Run: headless pygame with SDL's dummy video driver; simulated clock (each Clock.tick advances the game by its frame time, no real sleeping); random seed 0; keys injected as events and as key.get_pressed() state; no mouse input.
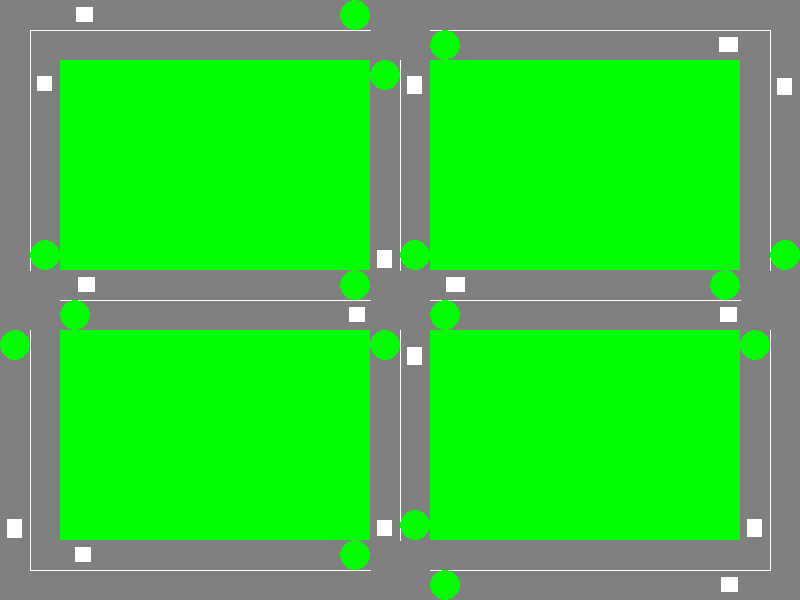
Frame 1 of 4 · flips 1–60 · no input
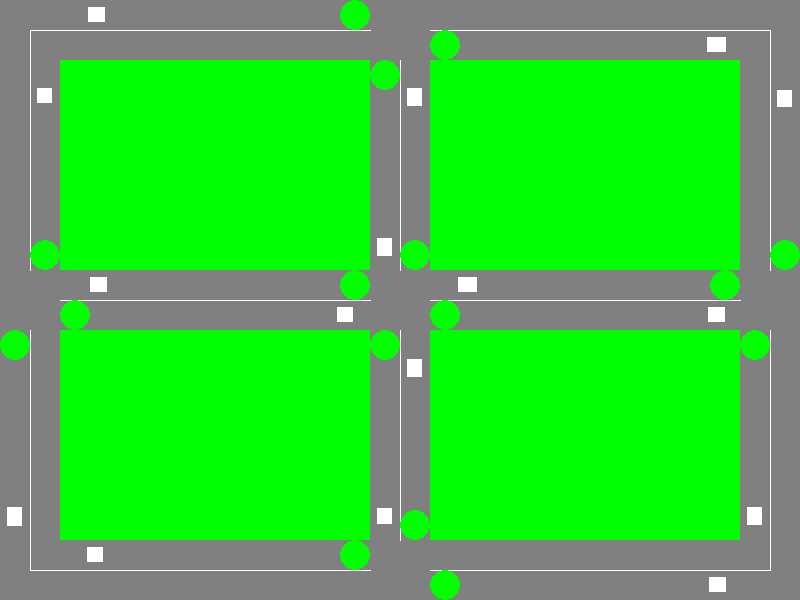
Frame 2 of 4 · flips 61–180 · tapped SPACE, RETURN · held RIGHT (→), D
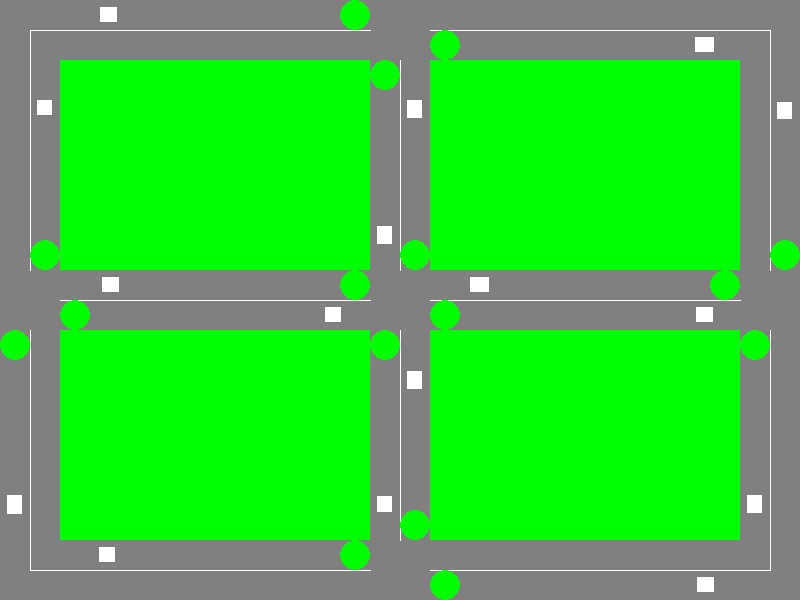
Frame 3 of 4 · flips 181–300 · held DOWN (↓), S
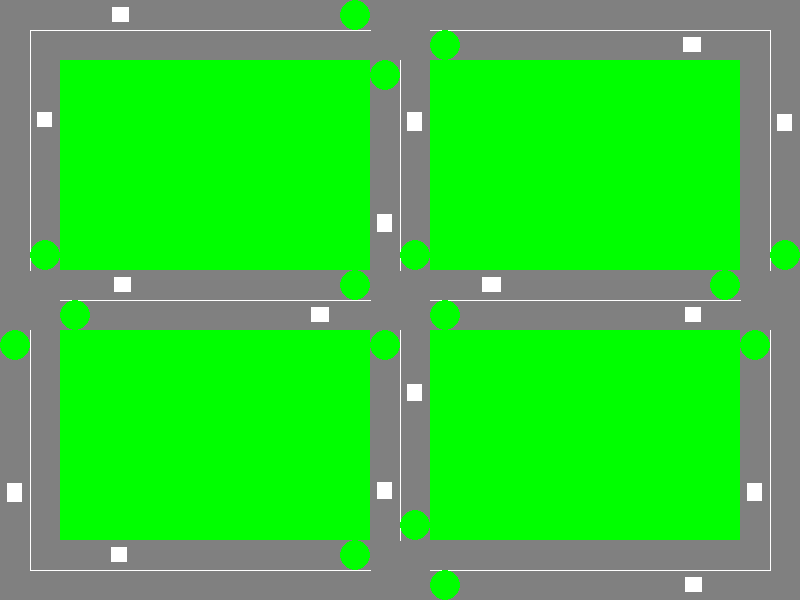
Frame 4 of 4 · flips 301–420 · held LEFT (←), A, UP (↑), W

The pygame program that drew these frames:

import pygame
import sys
import random

pygame.init()

# set up the window
WIDTH = 800
HEIGHT = 600
win = pygame.display.set_mode((WIDTH, HEIGHT))
pygame.display.set_caption("Traffic Control Environment")

# define colors
BLACK = (0, 0, 0)
WHITE = (255, 255, 255)
GREY = (128, 128, 128)
GREEN = (0, 255, 0)
RED = (255, 0, 0)
YELLOW = (255, 255, 0)
BLUE = (0, 0, 255)

# define road dimensions
ROAD_WIDTH = WIDTH*0.075
ROAD_LENGTH = 300
INTERSECTION_SIZE = 100


class System:
    TrafficLights = []
    Cars = []
    max_cars = 50
    total_cars = 0
    obstacles = []

    @staticmethod
    def add_car(car_obj):
        System.Cars.append(car_obj)
        System.total_cars += 1
    
    @staticmethod
    def get_loc(loc):
        for light in System.TrafficLights:
            if light.loc == loc:
                return light
            

class TrafficLight:
    def __init__(self, x, y, loc, start_col=GREEN):
        self.x = x
        self.y = y
        self.loc = loc
        self.col = start_col
        global win
        pygame.draw.circle(win, self.col, (self.x,self.y), (ROAD_WIDTH/4))
        # pygame.display.update()
        if self not in System.TrafficLights:
            System.TrafficLights.append(self)

    def draw(self):
        pygame.draw.circle(win, self.col, (self.x,self.y), (ROAD_WIDTH/4))

    def turn_green(self):
        self.col = GREEN
        pygame.draw.circle(win, self.col, (self.x,self.y), (ROAD_WIDTH/4))
        # pygame.display.update()

    def turn_red(self):
        self.col = RED
        pygame.draw.circle(win, self.col, (self.x,self.y), (ROAD_WIDTH/4))
        # pygame.display.update()

    def toggle_signal(self):
        if self.col == RED:
            self.turn_green()
        else:
            self.turn_red()

    def is_red(self):
        return self.col == RED

class Car:
    def __init__(self, x, y, x_vel=0, y_vel=0, length=(ROAD_WIDTH/4), breadth=(ROAD_WIDTH/4), col=WHITE):
        self.x = x
        self.init_x = x
        self.y = y
        self.init_y = y
        self.lane = ''
        self.x_vel = x_vel
        self.y_vel = y_vel
        self.length = length
        self.breadth = breadth
        self.col = col
        self.state = "Running"
        self.turn_inbound = False
        self.turn_direction = ''
        self.current_dir = ''
        self.start_dist = False
        self.turn_dist = 0
        self.waiting_time = 0
        self.dist_travelled = 0
        self.max_dist = random.choice([400,600,800,1000,1200,1400,1600,1800,2000]) #random.randint(10)
        self.change_speed(init=True)


        global win
        pygame.draw.rect(win, self.col, pygame.Rect(self.x, self.y, self.length, self.breadth))
        # pygame.display.update()
        # add logic to avoid same place spawning.
        if self not in System.Cars:
            System.add_car(self)

    def change_speed(self, init = False):
        min_change_dist, max_change_dist = 25, 100
        next_change_distance = random.randint(min_change_dist, max_change_dist)
        self.speed_checkpoint = self.dist_travelled + next_change_distance
        if not init:
            speed_choice = [0.75, 1, 1.25, 1.5]
            if self.x_vel != 0:
                self.x_vel *= random.choice(speed_choice)
            elif self.y_vel != 0:
                self.y_vel *= random.choice(speed_choice)

    def get_center(self):
        return (self.x + self.length/2, self.y + self.breadth/2)
    
    def turn_dist_calc(self):
        smaller_dist = ROAD_WIDTH/2
        bigger_dist = ROAD_WIDTH
        cur = self.current_dir
        dir = self.turn_direction
        turn_dict = {
            ('L','U'): bigger_dist,
            ('L','D'): smaller_dist,
            ('R','D'): bigger_dist,
            ('R','U'): smaller_dist,
            ('U','L'): smaller_dist,
            ('U','R'): bigger_dist,
            ('D','R'): smaller_dist,
            ('D','L'): bigger_dist,
        }
        return turn_dict[(cur,dir)]

    def update_pos(self):
        
        stop = self.check_signal_cross() 
        if self.turn_inbound == True:
            if self.start_dist == True:
                self.turn_dist = 0
                self.start_dist = False
            dir = self.turn_direction
            intersect_dist = self.turn_dist_calc()
            
            if dir == "U":
                if self.turn_dist < intersect_dist and self.turn_dist+(abs(self.x_vel)+abs(self.y_vel)) > intersect_dist:
                    self.y_vel = -abs(self.x_vel)
                    self.x_vel = 0
                    self.turn_inbound = False
                else:
                    self.turn_dist += (abs(self.x_vel)+abs(self.y_vel))
                    self.go_forward()

            elif dir == "L":
                if self.turn_dist < intersect_dist and self.turn_dist+(abs(self.x_vel)+abs(self.y_vel)) > intersect_dist:
                    self.x_vel = -abs(self.y_vel)
                    self.y_vel = 0
                    self.turn_inbound = False
                else:
                    self.turn_dist += (abs(self.x_vel)+abs(self.y_vel))
                    self.go_forward()

            elif dir == "D":
                if self.turn_dist < intersect_dist and self.turn_dist+(abs(self.x_vel)+abs(self.y_vel)) > intersect_dist:
                    self.y_vel = abs(self.x_vel)
                    self.x_vel = 0
                    self.turn_inbound = False
                else:
                    self.turn_dist += (abs(self.x_vel)+abs(self.y_vel))
                    self.go_forward()

            elif dir == "R":
                if self.turn_dist < intersect_dist and self.turn_dist+(abs(self.x_vel)+abs(self.y_vel)) > intersect_dist:
                    self.x_vel = abs(self.y_vel)
                    self.y_vel = 0
                    self.turn_inbound = False
                else:
                    self.turn_dist += (abs(self.x_vel)+abs(self.y_vel))
                    self.go_forward()
        
        elif not stop:
            self.go_forward()
        

    def go_forward(self):
        self.x += self.x_vel
        self.y += self.y_vel
        self.dist_travelled += (abs(self.x_vel)+abs(self.y_vel))
        if (self.x > win.get_width() or self.y > win.get_height() or self.x < 0 or self.y < 0) or (self.dist_travelled >= self.max_dist):
            # removes car from environment
            del(System.Cars[System.Cars.index(self)])
            System.total_cars -= 1
            del(self)
        elif self.dist_travelled > self.speed_checkpoint:
            self.change_speed()

    def check_turn(self):
               
        #get center
        # 8 if-elif statements
        # sample xpos <= WIDTH/2-0.75*ROAD_WIDTH and xpos+self.x_vel >= (WIDTH/2-0.75*ROAD_WIDTH)) and (ypos == ROAD_WIDTH/4):
        # calc actual x,y --=- self.get_actual_pos(xpos,ypos)
        # self.x = actual x, y...
        # self.x_vel = abs(self.y_vel)
        # self.y_vel = 0
        # repeat for other points

        x, y = self.get_center()
        if y == ROAD_WIDTH/4 and x <= WIDTH/2 - 0.75*ROAD_WIDTH and x+self.x_vel >= WIDTH/2 - 0.75*ROAD_WIDTH:
            self.x, self.y = self.get_actual_pos(x, y)
            self.x_vel = abs(self.y_vel)
            self.y_vel = 0

        elif x == WIDTH/2 - 0.75*ROAD_WIDTH and y <= 1.5*ROAD_WIDTH and y+self.y_vel >= 1.5*ROAD_WIDTH:
            self.x, self.y = self.get_actual_pos(x, y)
            self.y_vel = abs(self.x_vel)
            self.x_vel = 0

        elif y == 1.5*ROAD_WIDTH and x >= WIDTH/2 - 0.25*ROAD_WIDTH and x+self.x_vel <= WIDTH/2 - 0.25*ROAD_WIDTH:
            self.x, self.y = self.get_actual_pos(x, y)
            self.x_vel = -abs(self.y_vel)
            self.y_vel = 0

        elif x == WIDTH/2 - 0.25*ROAD_WIDTH and y <= 2.5*ROAD_WIDTH and y+self.y_vel >= 2.5*ROAD_WIDTH:
            self.x, self.y = self.get_actual_pos(x, y)
            self.y_vel = abs(self.x_vel)
            self.x_vel = 0

        elif y == 2.5*ROAD_WIDTH and x >= WIDTH/2 + 0.25*ROAD_WIDTH and x+self.x_vel <= WIDTH/2 + 0.25*ROAD_WIDTH:
            self.x, self.y = self.get_actual_pos(x, y)
            self.x_vel = -abs(self.y_vel)
            self.y_vel = 0

        elif x == WIDTH/2 + 0.25*ROAD_WIDTH and y <= 3.5*ROAD_WIDTH and y+self.y_vel >= 3.5*ROAD_WIDTH:
            self.x, self.y = self.get_actual_pos(x, y)
            self.y_vel = abs(self.x_vel)
            self.x_vel = 0

        elif y == 3.5*ROAD_WIDTH and x <= WIDTH/2 + 0.75*ROAD_WIDTH and x+self.x_vel >= WIDTH/2 + 0.75*ROAD_WIDTH:
            self.x, self.y = self.get_actual_pos(x, y)
            self.x_vel = abs(self.y_vel)
            self.y_vel = 0

        elif x == WIDTH/2 + 0.75*ROAD_WIDTH and y <= 4.5*ROAD_WIDTH and y+self.y_vel >= 4.5*ROAD_WIDTH:
            self.x, self.y = self.get_actual_pos(x, y)
            self.y_vel = -abs(self.x_vel)
            self.x_vel = 0

    def get_actual_pos(self):
        return(self.x + ROAD_WIDTH/8, self.Y +ROAD_WIDTH/8)




    def check_light(self, light, loc):
        directions = {
            "UL":['', 'U', 'D'],
            "UU":['', 'L', 'R'],
            "UR":['', 'U', 'D'],
            "LL":['', 'U', 'D'],
            "LD":['', 'L', 'R'],
            "LU":['', 'L', 'R'],
            "RR":['', 'U', 'D'],
            "RD":['', 'L', 'R'],
            "RU":['', 'L', 'R'],
            "DD":['', 'L', 'R'],
            "DR":['', 'U', 'D'],
            "DL":['', 'U', 'D'],
            "CU":['', 'L', 'R'],
            "CL":['', 'U', 'D'],
            "CD":['', 'L', 'R'],
            "CR":['', 'U', 'D'],
        }
        if light.is_red():
            if self.state == "Running":
                self.waiting_time = 0
                self.state = "Waiting"
                self.start_timer()
            return True
        else:
            if self.state == "Waiting":
                self.state = "Running"
                self.stop_timer()
                
            choices = directions[loc]
            turn = random.choice(choices)
            if turn != "":
                self.turn_inbound = True
                self.turn_direction = turn
                self.start_dist = True
                self.current_dir = loc[1]
                return True
            return False


    def check_signal_cross(self):
        xpos, ypos = self.get_center()
        
        if (xpos <= WIDTH/2-0.75*ROAD_WIDTH and xpos+self.x_vel > (WIDTH/2-0.75*ROAD_WIDTH)) and (ypos == ROAD_WIDTH/4):
            # Car at UR
            # check if red light at UR
            light = System.get_loc("UR")
            return self.check_light(light, "UR")
            
        elif (xpos >= WIDTH/2+0.75*ROAD_WIDTH and xpos+self.x_vel < (WIDTH/2+0.75*ROAD_WIDTH)) and (ypos == ROAD_WIDTH*0.75):
            # Car at UL
            # check if red light at UL
            light = System.get_loc("UL")
            return self.check_light(light, "UL")
        
        elif (ypos >= 5*ROAD_WIDTH/4 and ypos+self.y_vel < (5*ROAD_WIDTH/4)) and (xpos == WIDTH/2-0.25*ROAD_WIDTH):
            # Car at UU
            # check if red light at UU
            light = System.get_loc("UU")
            return self.check_light(light, "UU")
        
        elif (ypos <= HEIGHT/2-0.75*ROAD_WIDTH and ypos+self.y_vel > (HEIGHT/2-0.75*ROAD_WIDTH)) and (xpos == WIDTH-0.25*ROAD_WIDTH):
            # Car at RD
            # check if red light at RD
            light = System.get_loc("RD")
            return self.check_light(light, "RD")
        
        elif (xpos <= WIDTH-1.25*ROAD_WIDTH and xpos+self.x_vel > (WIDTH-1.25*ROAD_WIDTH)) and (ypos == HEIGHT/2-0.25*ROAD_WIDTH):
            # Car at RR
            # check if red light at RR
            light = System.get_loc("RR")
            return self.check_light(light, "RR")
        
        elif (ypos >= HEIGHT/2+0.75*ROAD_WIDTH and ypos+self.y_vel < (HEIGHT/2+0.75*ROAD_WIDTH)) and (xpos == WIDTH-0.75*ROAD_WIDTH):
            # Car at RU
            # check if red light at RU
            light = System.get_loc("RU")
            return self.check_light(light, "RU")
        
        elif (xpos >= WIDTH/2+0.75*ROAD_WIDTH and xpos+self.x_vel < (WIDTH/2+0.75*ROAD_WIDTH)) and (ypos == HEIGHT-0.25*ROAD_WIDTH):
            # Car at DL
            # check if red light at DL
            light = System.get_loc("DL")
            return self.check_light(light, "DL")
        
        elif (ypos <= HEIGHT-1.25*ROAD_WIDTH and ypos+self.y_vel > (HEIGHT-1.25*ROAD_WIDTH)) and (xpos == WIDTH/2+0.25*ROAD_WIDTH):
            # Car at DD
            # check if red light at DD
            light = System.get_loc("DD")
            return self.check_light(light, "DD")
        
        elif (xpos <= WIDTH/2-0.75*ROAD_WIDTH and xpos+self.x_vel > (WIDTH/2-0.75*ROAD_WIDTH)) and (ypos == HEIGHT-0.75*ROAD_WIDTH):
            # Car at DR
            # check if red light at DR
            light = System.get_loc("DR")
            return self.check_light(light, "DR")
        
        elif (ypos >= HEIGHT/2+0.75*ROAD_WIDTH and ypos+self.y_vel < (HEIGHT/2+0.75*ROAD_WIDTH)) and (xpos == ROAD_WIDTH*0.25):
            # Car at LU
            # check if red light at LU
            light = System.get_loc("LU")
            return self.check_light(light, "LU")
        
        elif (ypos <= HEIGHT/2-0.75*ROAD_WIDTH and ypos+self.y_vel > (HEIGHT/2-0.75*ROAD_WIDTH)) and (xpos == ROAD_WIDTH*0.75):
            # Car at LD
            # check if red light at LD
            light = System.get_loc("LD")
            return self.check_light(light, "LD")
        
        elif (xpos >= ROAD_WIDTH*1.25 and xpos+self.x_vel < (ROAD_WIDTH*1.25)) and (ypos == HEIGHT/2+0.25*ROAD_WIDTH):
            # Car at LL
            # check if red light at LL
            light = System.get_loc("LL")
            return self.check_light(light, "LL")
        
        elif (ypos >= HEIGHT/2+0.75*ROAD_WIDTH and ypos+self.y_vel < (HEIGHT/2+0.75*ROAD_WIDTH)) and (xpos == WIDTH/2-0.25*ROAD_WIDTH):
            # Car at CU
            # check if red light at CU
            light = System.get_loc("CU")
            return self.check_light(light, "CU")
        
        elif (xpos <= WIDTH/2-0.75*ROAD_WIDTH and xpos+self.x_vel > (WIDTH/2-0.75*ROAD_WIDTH)) and (ypos == (HEIGHT/2)-(ROAD_WIDTH/4)):
            # Car at CR
            # check if red light at CR
            light = System.get_loc("CR")
            return self.check_light(light, "CR")
        
        elif (xpos >= WIDTH/2+0.75*ROAD_WIDTH and xpos+self.x_vel < (WIDTH/2+0.75*ROAD_WIDTH)) and (ypos == (HEIGHT/2+0.25*ROAD_WIDTH)):
            # Car at CL
            # check if red light at CL
            light = System.get_loc("CL")
            return self.check_light(light, "CL")
        
        elif (ypos <= HEIGHT/2-0.75*ROAD_WIDTH and ypos+self.y_vel > (HEIGHT/2-0.75*ROAD_WIDTH)) and (xpos == WIDTH/2+0.25*ROAD_WIDTH):
            # Car at CD
            # check if red light at CD
            light = System.get_loc("CD")
            return self.check_light(light, "CD")
        
        return False


    def start_timer(self):
        self.clock=pygame.time.Clock()
        self.clock.tick()


    def stop_timer(self):
        self.clock.tick()
        self.waiting_time += self.clock.get_time()
        del(self.clock)
    
    
    
# create traffic signals
    TrafficLight(x=(WIDTH/2-0.75*ROAD_WIDTH), y=(ROAD_WIDTH/4), loc='UR')
    TrafficLight(x=(WIDTH/2+0.75*ROAD_WIDTH), y=(ROAD_WIDTH*0.75), loc='UL')
    TrafficLight(x=(WIDTH/2-0.25*ROAD_WIDTH), y=(5*ROAD_WIDTH/4), loc='UU')

    TrafficLight(x=(WIDTH-0.25*ROAD_WIDTH), y=(HEIGHT/2-0.75*ROAD_WIDTH), loc='RD')
    TrafficLight(x=(WIDTH-1.25*ROAD_WIDTH), y=(HEIGHT/2-0.25*ROAD_WIDTH), loc='RR')
    TrafficLight(x=(WIDTH-0.75*ROAD_WIDTH), y=(HEIGHT/2+0.75*ROAD_WIDTH), loc='RU')

    TrafficLight(x=(WIDTH/2+0.75*ROAD_WIDTH), y=(HEIGHT-0.25*ROAD_WIDTH), loc='DL')
    TrafficLight(x=(WIDTH/2+0.25*ROAD_WIDTH), y=(HEIGHT-1.25*ROAD_WIDTH), loc='DD')
    TrafficLight(x=(WIDTH/2-0.75*ROAD_WIDTH), y=(HEIGHT-0.75*ROAD_WIDTH), loc='DR')

    TrafficLight(x=(ROAD_WIDTH*0.25), y=(HEIGHT/2+0.75*ROAD_WIDTH), loc='LU')
    TrafficLight(x=(ROAD_WIDTH*0.75), y=(HEIGHT/2-0.75*ROAD_WIDTH), loc='LD')
    TrafficLight(x=(ROAD_WIDTH*1.25), y=(HEIGHT/2+0.25*ROAD_WIDTH), loc='LL')

    TrafficLight(x=(WIDTH/2-0.25*ROAD_WIDTH), y=(HEIGHT/2+0.75*ROAD_WIDTH), loc='CU')
    TrafficLight(x=(WIDTH/2-0.75*ROAD_WIDTH), y=((HEIGHT/2) - (ROAD_WIDTH/4)), loc='CR')
    TrafficLight(x=(WIDTH/2+0.75*ROAD_WIDTH), y=(HEIGHT/2+0.25*ROAD_WIDTH), loc='CL')
    TrafficLight(x=(WIDTH/2+0.25*ROAD_WIDTH), y=(HEIGHT/2-0.75*ROAD_WIDTH), loc='CD')


# create obstacles
obstacle1 = pygame.Rect((ROAD_WIDTH), (ROAD_WIDTH), (WIDTH - (3*ROAD_WIDTH))/2,(HEIGHT - (3*ROAD_WIDTH))/2)
obstacle2 = pygame.Rect(((ROAD_WIDTH + WIDTH)/2), (ROAD_WIDTH), (WIDTH - (3*ROAD_WIDTH))/2, (HEIGHT - (3*ROAD_WIDTH))/2)
obstacle3 = pygame.Rect((ROAD_WIDTH), ((ROAD_WIDTH + HEIGHT)/2), (WIDTH - (3*ROAD_WIDTH))/2,(HEIGHT - (3*ROAD_WIDTH))/2)
obstacle4 = pygame.Rect(((ROAD_WIDTH + WIDTH)/2), ((ROAD_WIDTH + HEIGHT)/2), (WIDTH - (3*ROAD_WIDTH))/2,(HEIGHT - (3*ROAD_WIDTH))/2)


    
# draw roads, intersections and signals
def draw_environment():
    win.fill(GREY)
    # create dividers
    pygame.draw.line(win, WHITE, ((ROAD_WIDTH/2), (ROAD_WIDTH/2)), (((WIDTH - ROAD_WIDTH)/2),(ROAD_WIDTH/2)))
    pygame.draw.line(win, WHITE, (((ROAD_WIDTH + WIDTH)/2),(ROAD_WIDTH/2)), ((WIDTH - (ROAD_WIDTH/2)),(ROAD_WIDTH/2)))
    pygame.draw.line(win, WHITE, ((WIDTH - (ROAD_WIDTH/2)),(ROAD_WIDTH/2)), ((WIDTH - (ROAD_WIDTH/2)), (HEIGHT-ROAD_WIDTH)/2))
    pygame.draw.line(win, WHITE, ((WIDTH - (ROAD_WIDTH/2)),(HEIGHT+ROAD_WIDTH)/2), ((WIDTH - (ROAD_WIDTH/2)),(HEIGHT-(ROAD_WIDTH/2))))
    pygame.draw.line(win, WHITE, ((WIDTH - (ROAD_WIDTH/2)),(HEIGHT - (ROAD_WIDTH/2))), (((ROAD_WIDTH + WIDTH)/2),(HEIGHT - (ROAD_WIDTH/2))))
    pygame.draw.line(win, WHITE, (((WIDTH - ROAD_WIDTH)/2),(HEIGHT - (ROAD_WIDTH/2))), ((ROAD_WIDTH/2),(HEIGHT - (ROAD_WIDTH/2))))
    pygame.draw.line(win, WHITE, ((ROAD_WIDTH/2),(HEIGHT-(ROAD_WIDTH/2))), ((ROAD_WIDTH/2),(HEIGHT+ROAD_WIDTH)/2))
    pygame.draw.line(win, WHITE, ((ROAD_WIDTH/2),(HEIGHT-ROAD_WIDTH)/2), ((ROAD_WIDTH/2),(ROAD_WIDTH/2)))
    pygame.draw.line(win, WHITE, ((WIDTH/2),(ROAD_WIDTH)), ((WIDTH/2),((HEIGHT-ROAD_WIDTH)/2)))
    pygame.draw.line(win, WHITE, ((ROAD_WIDTH),(HEIGHT/2)), (((WIDTH-ROAD_WIDTH)/2),(HEIGHT/2)))
    pygame.draw.line(win, WHITE, ((WIDTH/2),((HEIGHT+ROAD_WIDTH)/2)), ((WIDTH/2),(HEIGHT-ROAD_WIDTH)))
    pygame.draw.line(win, WHITE, (((WIDTH+ROAD_WIDTH)/2),(HEIGHT/2)), ((WIDTH-ROAD_WIDTH),(HEIGHT/2)))
    # draw obstacles
    pygame.draw.rect(win,GREEN, obstacle1)
    pygame.draw.rect(win,GREEN, obstacle2)
    pygame.draw.rect(win,GREEN, obstacle3)
    pygame.draw.rect(win,GREEN, obstacle4)

    for light_obj in System.TrafficLights:
        light_obj.draw()


pressed = 0
def toggle_key_press():
    global pressed
    pressed += 1
    if pressed == 3:
        pressed = 0

def show_cars():
    # display the cars
    for car in System.Cars:
        car_surface = pygame.Surface(((ROAD_WIDTH/4), (ROAD_WIDTH/4)))
        car_surface.fill(car.col)
        win.blit(car_surface, (car.x, car.y))

def update_cars():
    for car in System.Cars:
        car.update_pos()


def add_car():
    if System.total_cars < System.max_cars: # if cars dont exceed the max no
        # creating random pos for the car
        possible_locs = ['UU','UR','UL','LU','LL','LD','CU','CL','CR','CD','RU','RR','RD','DL','DR','DD']
        init_x_vel = 0.1
        init_y_vel = 0.1
        init_speed = [(0,-init_y_vel),(init_x_vel,0),(-init_x_vel,0),(0,-init_y_vel),(-init_x_vel,0),(0,init_y_vel),(0,-init_y_vel),(-init_x_vel,0),(init_x_vel,0),(0,init_y_vel),(0,-init_y_vel),(init_x_vel,0),(0,init_y_vel),(-init_x_vel,0),(init_x_vel,0),(0,init_y_vel)]
        loc_pos = random.randint(0,len(possible_locs)-1)
        loc_select = possible_locs[loc_pos]
        x_vel, y_vel = init_speed[loc_pos]
        spawn_locs = {
            'UR': ((ROAD_WIDTH*1.25),(ROAD_WIDTH/4)-ROAD_WIDTH/8),
            'UL': ((WIDTH-1.25*ROAD_WIDTH),(ROAD_WIDTH*0.75)-ROAD_WIDTH/8),
            'UU': ((WIDTH/2-0.25*ROAD_WIDTH)-ROAD_WIDTH/8,(HEIGHT/2-0.75*ROAD_WIDTH)),
            'RD': ((WIDTH-0.25*ROAD_WIDTH)-ROAD_WIDTH/8,(5*ROAD_WIDTH/4)),
            'RR': ((WIDTH/2+0.75*ROAD_WIDTH),(HEIGHT/2-0.25*ROAD_WIDTH)-ROAD_WIDTH/8),
            'RU': ((WIDTH-0.75*ROAD_WIDTH)-ROAD_WIDTH/8,(HEIGHT-1.25*ROAD_WIDTH)),
            'DL': ((WIDTH-1.25*ROAD_WIDTH),(HEIGHT-0.25*ROAD_WIDTH)-ROAD_WIDTH/8),
            'DD': ((WIDTH/2+0.25*ROAD_WIDTH)-ROAD_WIDTH/8,(HEIGHT/2+0.75*ROAD_WIDTH)),
            'DR': ((ROAD_WIDTH*1.25),(HEIGHT-0.75*ROAD_WIDTH)-ROAD_WIDTH/8),
            'LU': ((ROAD_WIDTH*0.25)-ROAD_WIDTH/8,(HEIGHT-1.25*ROAD_WIDTH)),
            'LD': ((ROAD_WIDTH*0.75)-ROAD_WIDTH/8,(5*ROAD_WIDTH/4)),
            'LL': ((WIDTH/2-0.75*ROAD_WIDTH),(HEIGHT/2+0.25*ROAD_WIDTH)-ROAD_WIDTH/8),
            'CU': ((WIDTH/2-0.25*ROAD_WIDTH)-ROAD_WIDTH/8,(HEIGHT-1.25*ROAD_WIDTH)),
            'CR': ((ROAD_WIDTH*1.25),((HEIGHT/2) - (ROAD_WIDTH/4))-ROAD_WIDTH/8),
            'CL': ((WIDTH-1.25*ROAD_WIDTH),(HEIGHT/2+0.25*ROAD_WIDTH)-ROAD_WIDTH/8),
            'CD': ((WIDTH/2+0.25*ROAD_WIDTH)-ROAD_WIDTH/8,(5*ROAD_WIDTH/4))
        }
        x,y = spawn_locs[loc_select]
        # add while loop to avoid same loc spawn 
        car1 = Car(x,y, x_vel,y_vel)


def check_changelights(event):
    global pressed, key1, key2
    if event.key == pygame.K_SPACE:
        pressed = 1
        print("Space Pressed")
    elif event.key == pygame.K_t:
        for light_obj in System.TrafficLights:
            if random.randint(1,2) == 1:
                light_obj.toggle_signal()
                
    elif pressed == 1:
        if event.key in [pygame.K_u, pygame.K_l, pygame.K_c, pygame.K_r, pygame.K_d]:
            toggle_key_press()
            key1 = event.key
    elif pressed == 2:
        toggle_key_press()
        key2 = event.key
        loc_converted = (chr(key1)+chr(key2)).upper()
        acceptable_keys = ['UU','UR','UL','LU','LL','LD','CU','CL','CR','CD','RU','RR','RD','DL','DR','DD']
        if loc_converted in acceptable_keys: #check if its the specified key we want 
            print(f'Key Identified: {loc_converted}')
            for light_obj in System.TrafficLights:
                if light_obj.loc == loc_converted:
                    light_obj.toggle_signal()
                    break

vel_toggle = 0
car_toggle = -1
def give_velocity():
    global vel_toggle, car_toggle
    # vel_toggle = (vel_toggle+1)%3
    if event.key == pygame.K_i:
        car_toggle = (car_toggle+1)%(len(System.Cars))
    elif event.key == pygame.K_z:
        System.Cars[car_toggle].y_vel = 0
        System.Cars[car_toggle].x_vel = 0
    elif event.key == pygame.K_x:
        vel_toggle = 1
    elif event.key == pygame.K_y:
        vel_toggle = 2
    elif event.key == pygame.K_p and vel_toggle == 1:
        vel_toggle = 0
        System.Cars[car_toggle].x_vel = 0.1
    elif event.key == pygame.K_n and vel_toggle == 1:
        vel_toggle = 0
        System.Cars[car_toggle].x_vel = -0.1    
    elif event.key == pygame.K_p and vel_toggle == 2:
        vel_toggle = 0
        System.Cars[car_toggle].y_vel = 0.1 
    elif event.key == pygame.K_n and vel_toggle == 2:
        vel_toggle = 0
        System.Cars[car_toggle].y_vel = -0.1 

class Obstacle:
    def __init__(self, x1,x2,y1,y2):
        self.x1 = x1
        self.x2 = x2
        self.y1 = y1
        self.y2 = y2
        

running = True
while running:
    draw_environment()
    show_cars()
    add_car() # remove?
    for event in pygame.event.get():
        
        if event.type == pygame.QUIT:
            running = False
        elif event.type == pygame.KEYDOWN:
            check_changelights(event)
            if event.key == pygame.K_a:
                add_car()
            give_velocity()

    update_cars()
    show_cars()
    
    pygame.display.update()
    
pygame.quit()
sys.exit()



            
                
            
